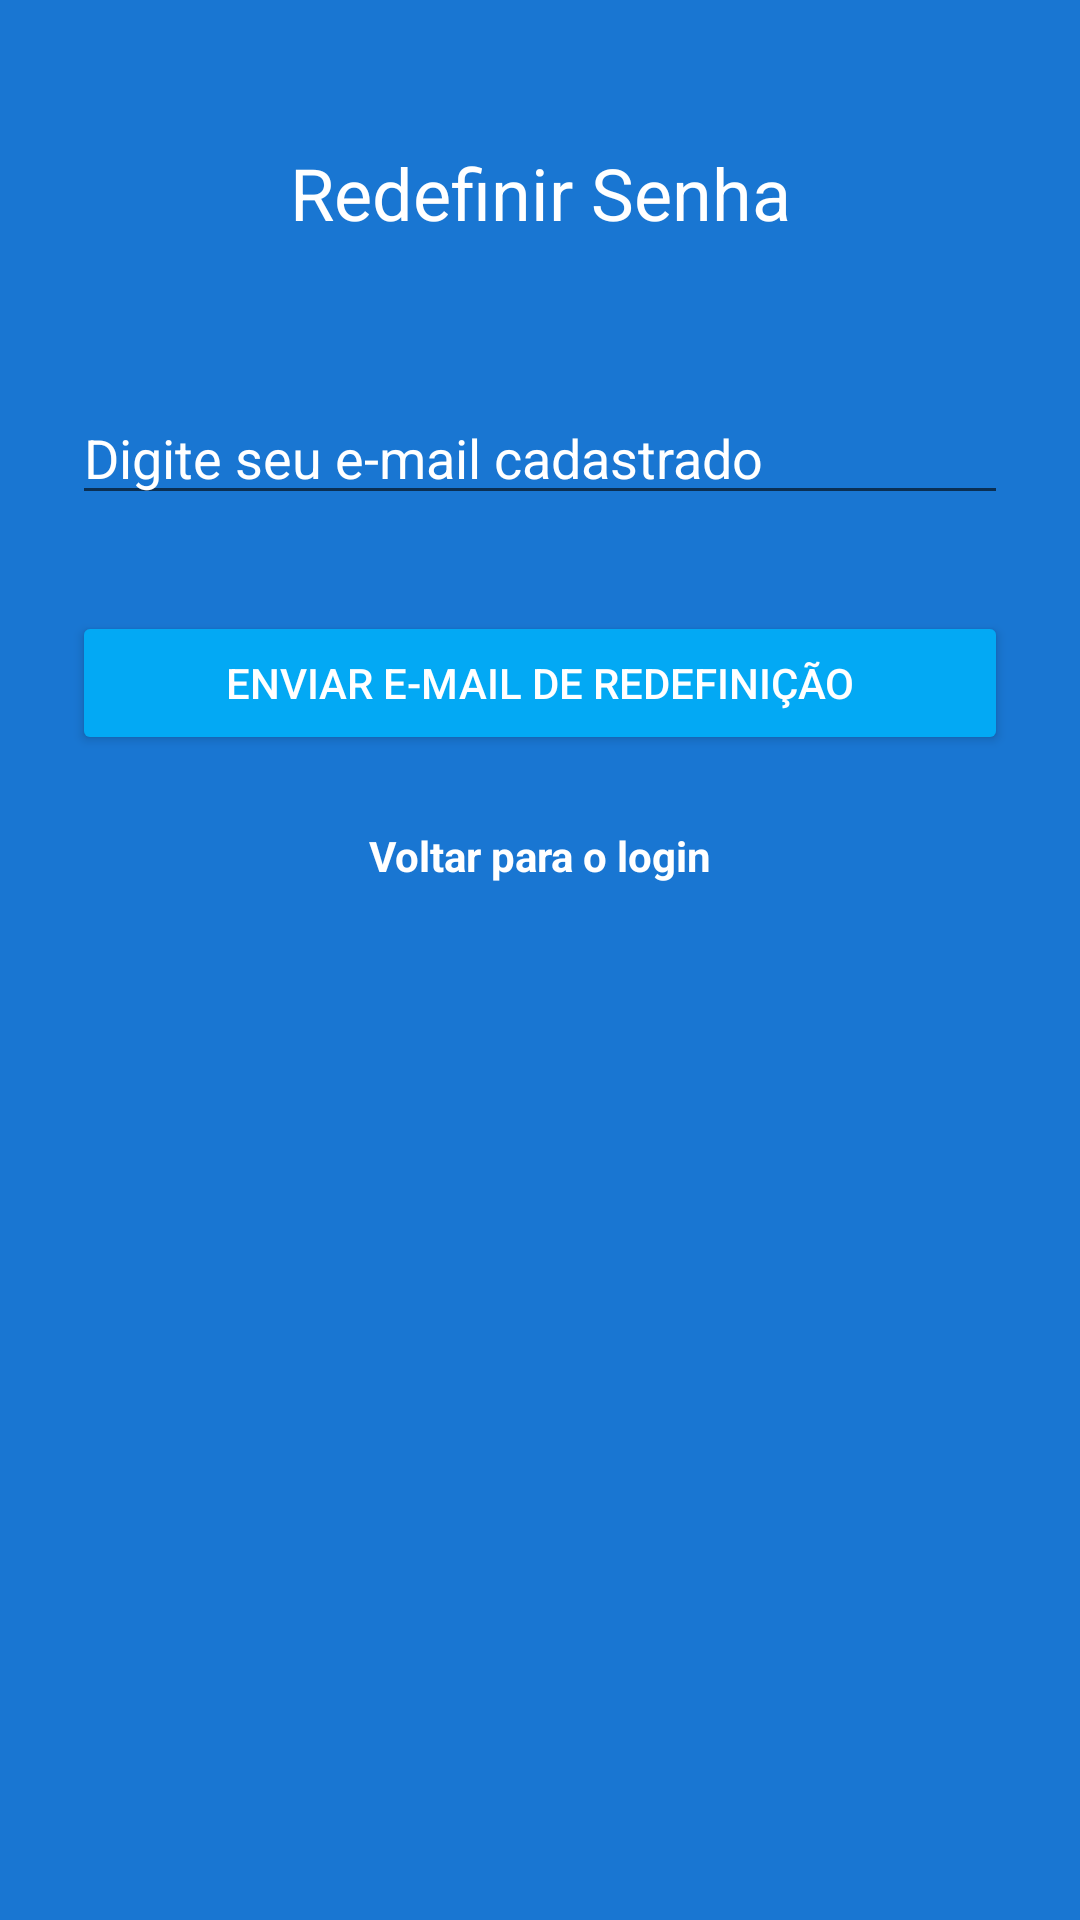

Reconstruct the res/layout file that produces this screen, plus the resources it refers to.
<!-- AndroidManifest.xml: application theme Theme.DevHealthy -->
<!-- res/layout/esqueci_senha.xml -->
<?xml version="1.0" encoding="utf-8"?>
<androidx.constraintlayout.widget.ConstraintLayout
    xmlns:android="http://schemas.android.com/apk/res/android"
    xmlns:app="http://schemas.android.com/apk/res-auto"
    android:layout_width="match_parent"
    android:layout_height="match_parent"
    android:padding="24dp"
    android:background="#1976D2">

    <TextView
        android:id="@+id/textViewTitle"
        android:layout_width="wrap_content"
        android:layout_height="wrap_content"
        android:layout_marginTop="24dp"
        android:text="Redefinir Senha"
        android:textColor="#FFFFFF"
        android:textFontWeight="700"
        android:textSize="24sp"
        app:layout_constraintEnd_toEndOf="parent"
        app:layout_constraintStart_toStartOf="parent"
        app:layout_constraintTop_toTopOf="parent" />

    <EditText
        android:id="@+id/editTextEmail"
        android:layout_width="0dp"
        android:layout_height="wrap_content"
        android:layout_marginTop="50dp"
        android:hint="Digite seu e-mail cadastrado"
        android:textColorHint="#FFFFFF"
        android:textColor="#FFFFFF"
        android:inputType="textEmailAddress"
        app:layout_constraintEnd_toEndOf="parent"
        app:layout_constraintStart_toStartOf="parent"
        app:layout_constraintTop_toBottomOf="@id/textViewTitle" />

    <Button
        android:id="@+id/btnRedefinirSenha"
        android:layout_width="0dp"
        android:layout_height="wrap_content"
        android:layout_marginTop="32dp"
        android:backgroundTint="#03A9F4"
        android:text="Enviar e-mail de redefinição"
        android:textColor="#FFFFFF"
        app:layout_constraintEnd_toEndOf="parent"
        app:layout_constraintStart_toStartOf="parent"
        app:layout_constraintTop_toBottomOf="@id/editTextEmail" />

    <TextView
        android:id="@+id/voltarLogin"
        android:layout_width="wrap_content"
        android:layout_height="wrap_content"
        android:text="Voltar para o login"
        android:textColor="#FFFFFF"
        android:textStyle="bold"
        android:layout_marginTop="24dp"
        app:layout_constraintTop_toBottomOf="@id/btnRedefinirSenha"
        app:layout_constraintStart_toStartOf="parent"
        app:layout_constraintEnd_toEndOf="parent" />

</androidx.constraintlayout.widget.ConstraintLayout>
<!-- resources referenced by this layout -->
<resources>
  <style name="Theme.DevHealthy" parent="Theme.MaterialComponents.DayNight.NoActionBar">
  
      
      <item name="android:windowSplashScreenBackground">@color/black</item>
      <item name="android:windowSplashScreenAnimatedIcon">@mipmap/app_icon2_round</item>
  
      
      <item name="colorPrimary">@color/main_color</item>
      <item name="colorPrimaryVariant">@color/purple_700</item>
      <item name="colorOnPrimary">@color/white</item>
  
      
      <item name="colorSecondary">@color/teal_200</item>
      <item name="colorSecondaryVariant">@color/teal_700</item>
      <item name="colorOnSecondary">@color/black</item>
  
      
      <item name="android:statusBarColor">@color/status_bar_color</item>
  </style>
  <color name="black">#FF000000</color>
  <color name="main_color">#2A77AB</color>
  <color name="purple_700">#FF3700B3</color>
  <color name="white">#FFFFFFFF</color>
  <color name="teal_200">#FF03DAC5</color>
  <color name="teal_700">#FF018786</color>
  <color name="status_bar_color">#074671</color>
</resources>
